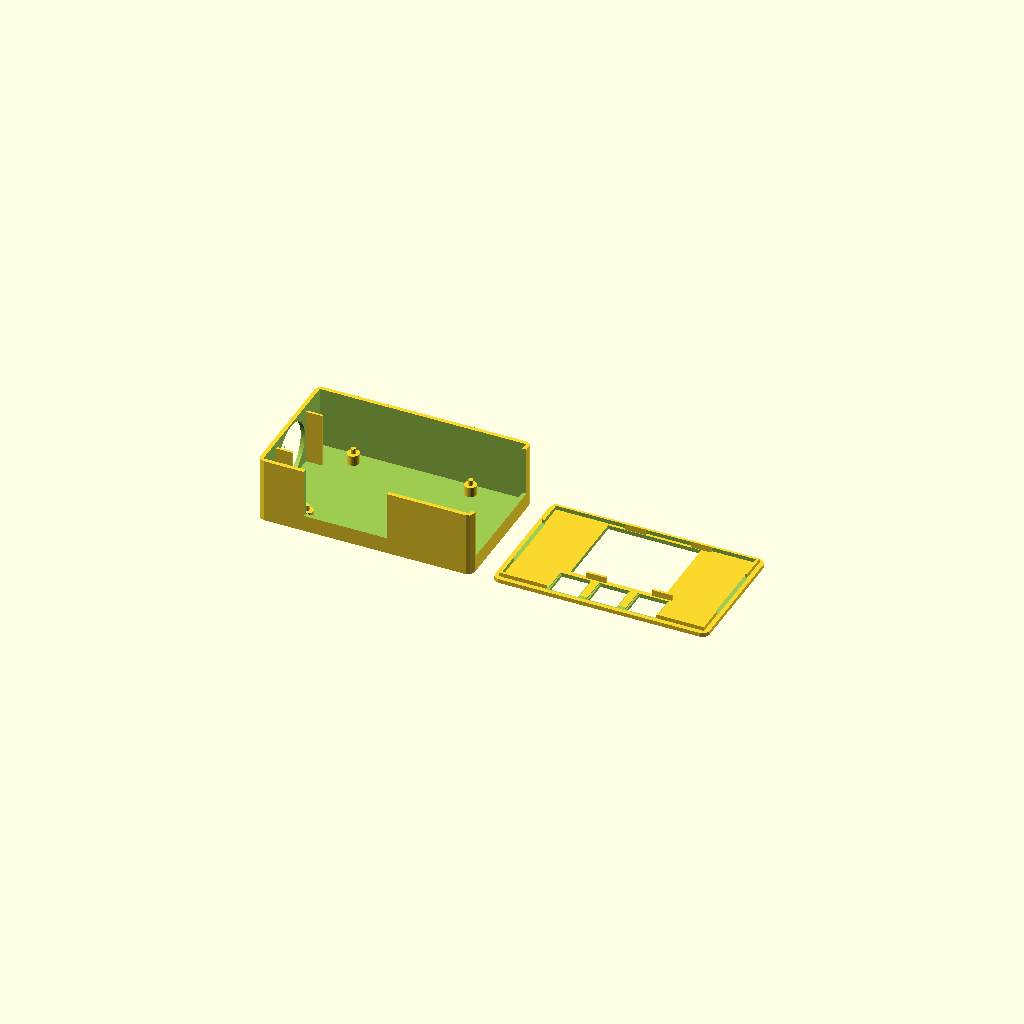
Cell 1: rendered with the file's own defaults.
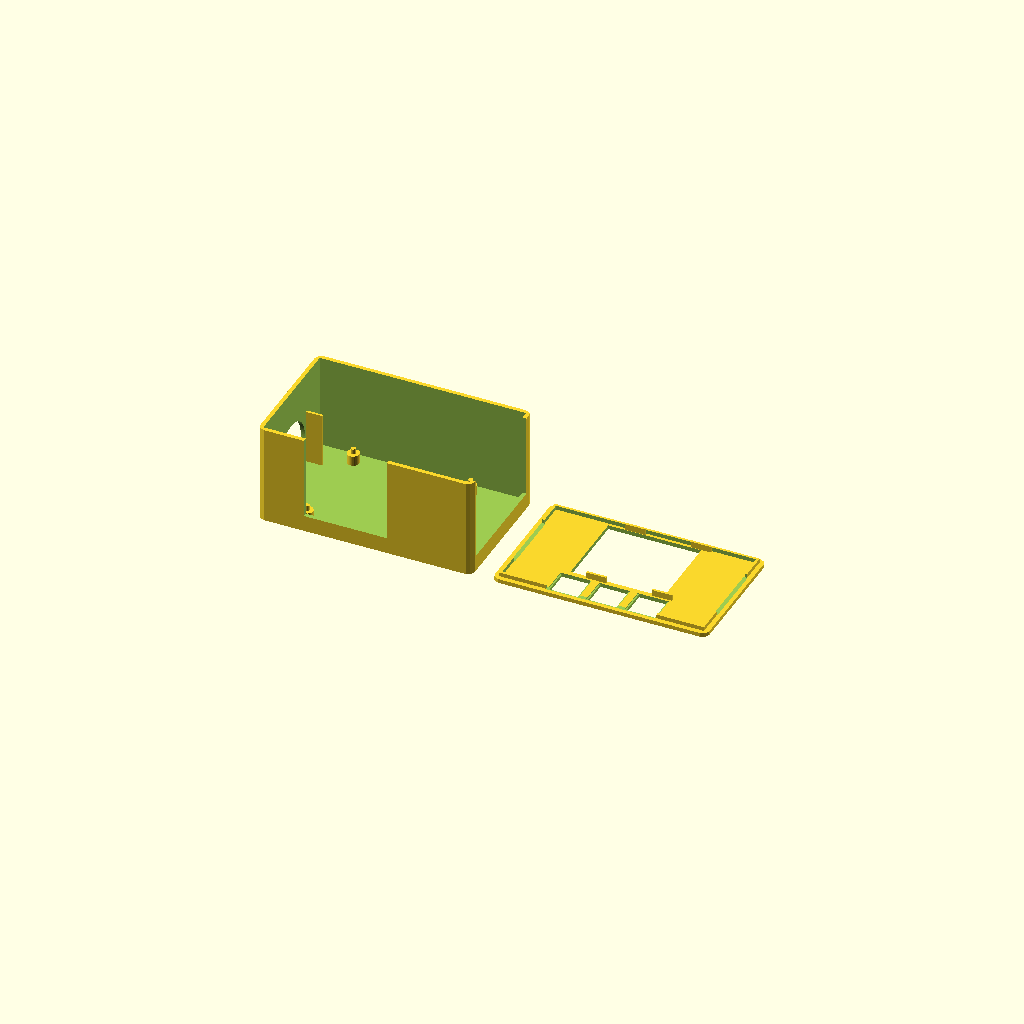
Cell 2 — usb_h set to 34, the other parameters unchanged.
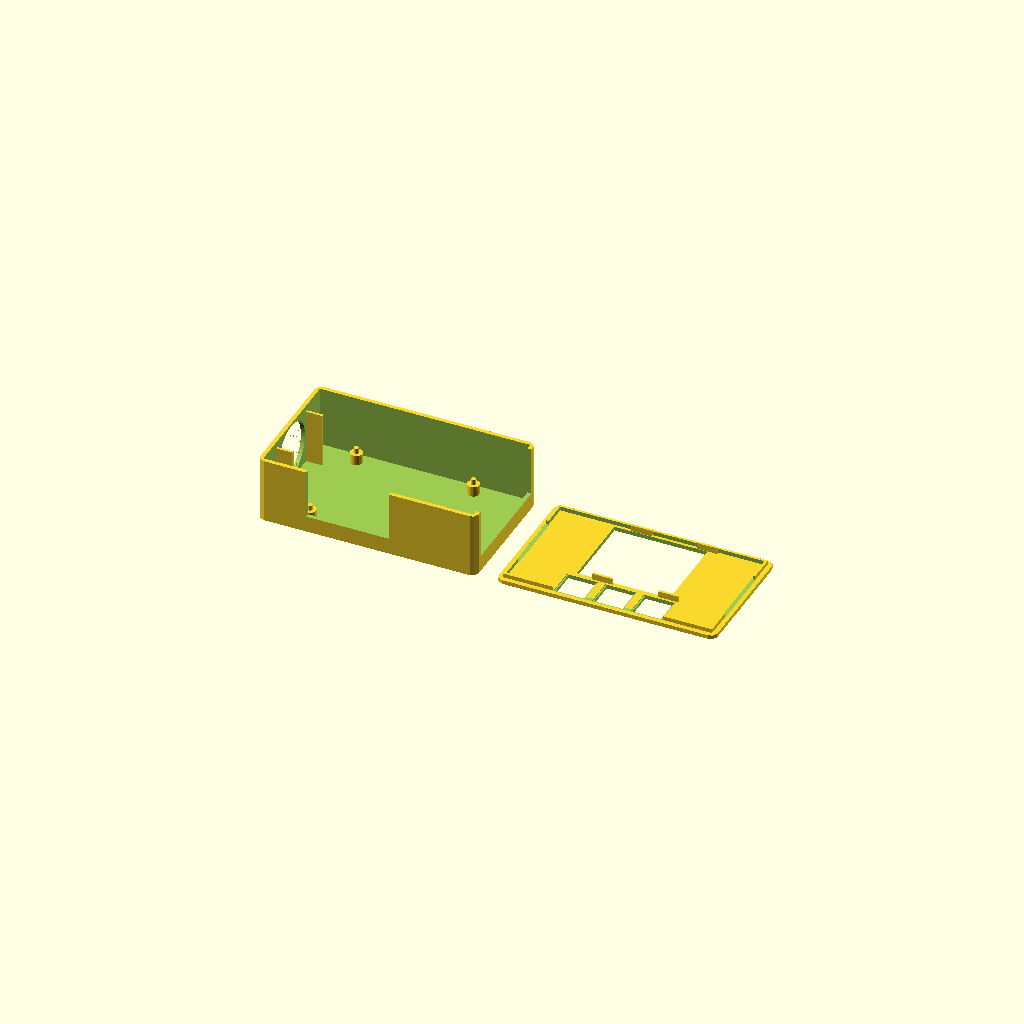
Cell 3: clr = 2 (everything else at default).
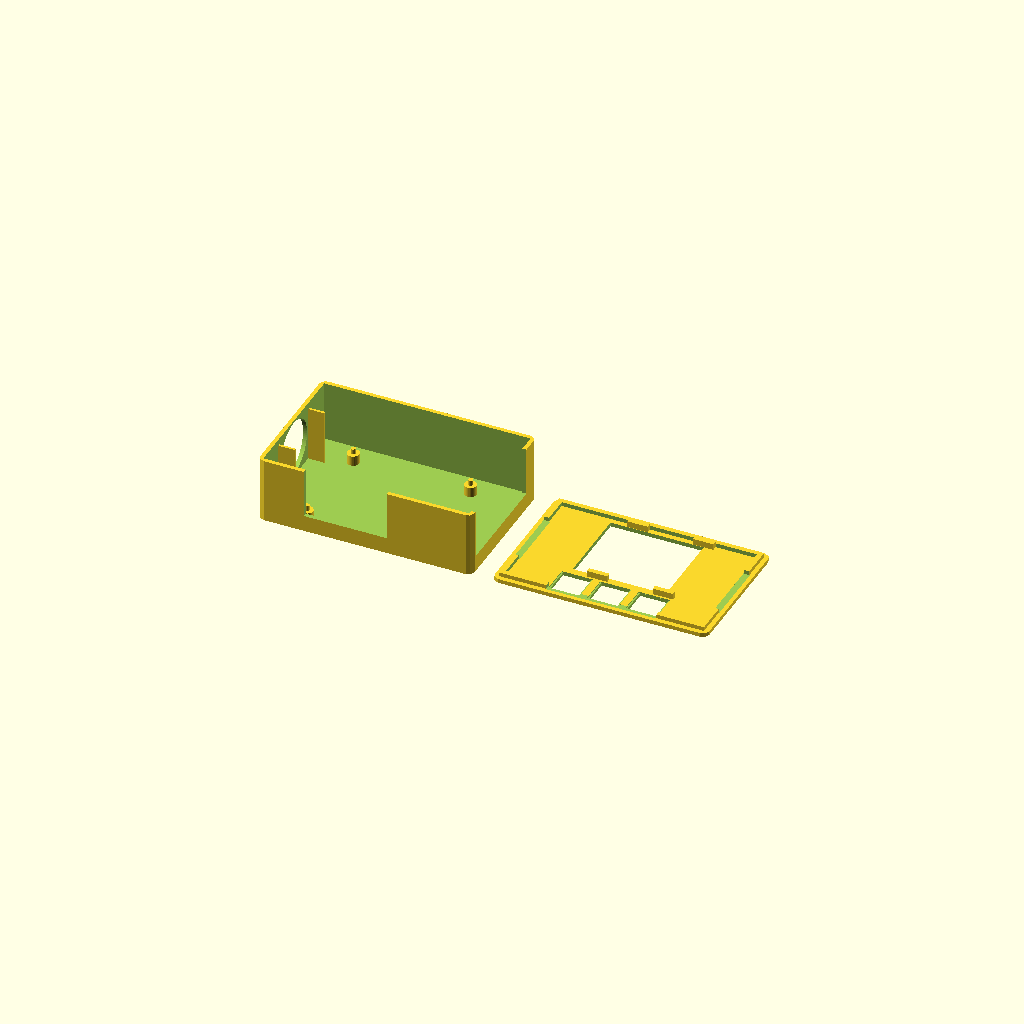
Cell 4 — lip_t set to 2.4, the other parameters unchanged.
One fixed orthographic camera (rotation 55°, 0°, 25°; colour scheme Cornfield) for every cell.
OpenSCAD source file hardware/case/v2/pi_case_v2.scad:
// Raspberry Pi 5 case v2: base + lid.
//   Base : same as pi_case.scad, but the -x end-wall camera opening is enlarged into a
//          28 mm fan opening, and the 30x30x7 fan sits INSIDE the case against that wall
//          (nothing sticks out of the case), held by two side ribs on the floor.
//   Lid  : same as pi_case.scad (same screen window), short-side screen walls removed,
//          4 round buttons replaced by 3 Cherry MX cutouts.
// Export: openscad -D 'part="base"' -o base.stl pi_case_v2.scad   (same for "lid")
// Print : base upright (floor on bed). Lid plate/face DOWN on bed, as in v1.
// Assemble: flip the lid END-OVER-END (about the Y axis) so the switch row lands on the
//           HDMI / USB-C (-y) side. Everything that mates is symmetric, so either flip fits.
// All units mm. Values marked (ASSUMED) were not specified - see the bottom of the file.

part = "both";      // "base", "lid", "testbed", "both" (print layout), "assembled" (preview), "none"

// ---------- Raspberry Pi 5 (unchanged from v1) ----------
pi_l = 85;  pi_w = 56;  pi_t = 1.6;
pi_hole_dx = 58;  pi_hole_dy = 49;  pi_hole_off = 3.5;   // M2.5 holes
usb_h = 17;         // USB/Ethernet stack height above the PCB (assumed in v1)

// ---------- case (unchanged from v1: proven tolerances) ----------
wall = 2;  floor_t = 2;  plate_t = 2;   // plate_t = lid top thickness
clr = 1;            // gap between Pi and inside wall
fit = 0.3;          // lid lip clearance
lip_t = 1.2;        // lip / pocket wall thickness
ring_h = 2;         // height of the lip that drops into the base
standoff_h = 5;
margin = lip_t + fit;

// ---------- screen (unchanged from v1) ----------
scr_l = 65;  scr_w = 40;   // PCB
scr_t = 5;                 // PCB + glass thickness (v1 assumption)
win_l = 46;  win_w = 40;   // visible window (kept exactly)
win_edge = 3;              // window offset from the glass-end PCB edge (kept exactly)
// Screen locators: small tabs on the two LONG sides only (the screen is taped in, so they
// just stop it sliding). v1 had full-length 5.6 mm walls; these are small and low.
tab_len = 10;              // along the screen's long edge
tab_h = 3;                 // hang below the plate (screen is 5 mm thick, so it still locates it)
tab_n = 2;                 // per long side, placed symmetrically about the board centre
tab_gap = 0.2;             // clearance to the board edge (same 0.4 total as v1's pocket)
tab_x = scr_l/4;           // tabs at +-this from the board centre along x

// ---------- camera (v1 geometry; kept so the base layout is identical) ----------
cam_l = 25;  cam_w = 24;
cam_hole_d = 14;    // v1 lens opening (replaced by the fan opening below)
cam_lens_dy = 2.5;
cam_depth = 8;
cam_wall = 1.2;
cam_cradle_on = false;     // v2: cradle removed - it would sit 8 mm behind the fan and block it

// ---------- fan (ASSUMED: 30 x 30 x 7 mm, e.g. 3007 5 V) ----------
fan_s = 30;                // frame size (height and width)
fan_t = 7;                 // frame thickness = depth into the case from the inner wall face
fan_hole_d = 28;           // airflow opening through the wall (blade sweep ~27-28); a 29 mm
                           // hole would leave only 0.7 mm of wall above it
fan_clr = 0.2;             // clearance per side between fan frame and the ribs
rib_t = 1.2;               // side rib thickness
rib_top = 29;              // ribs stop here (z), below the lid lip (z 30.2) so they never touch it
cable_z = rib_top;         // fan lead runs over the +y rib top, in the 3 mm under the lid

// ---------- switches (Cherry MX) ----------
mx_cut = 14.04;            // measured from modular-key-v1.stl (nominal 14.00), axis-aligned
mx_n = 3;
mx_pitch = 19.05;          // 1u keycap spacing
mx_plate_t = 1.5;          // plate thickness the MX clips need
mx_relief = 15.4;          // underside relief pocket along the clip axis (clip span ~15.2 mm)
mx_rot = 90;               // switch turned 90 deg: plate clips face +-x (along the row), so
                           // nothing sticks out toward the base wall or the screen in y.
                           // The 14 mm square cutout itself is the same either way.
mx_below = 8.3;            // housing (5.0) + pins (3.3) below the plate top face
mx_body = 14.0;            // housing width below the plate
keycap = 18;               // 1u keycap footprint (for the clearance report)
btn_row = 14;              // v1 strip below the screen that holds the switch row

// ---------- derived layout (identical to v1) ----------
pocket_l = scr_l + 0.4 + 2*lip_t;
pocket_w = scr_w + 0.4 + 2*lip_t;
cam_out_l = cam_l + 0.4 + 2*cam_wall;
cam_out_w = cam_w + 0.4 + 2*cam_wall;
cam_len   = cam_depth + 4;
bay_l = cam_len + 3;

px = bay_l + clr;
py = clr;
L = max(px + pi_l + clr, 2*margin + pocket_l);                  // inner length
W = max(pi_w + 2*clr, 2*margin + pocket_w + btn_row);           // inner width

// Screen orientation as in v1 (glass end toward -x in lid coords). With the lid flipped
// end-over-end the board then sits at x 14..79 in the case, clear of the USB stack.
glass_end = -1;            // -1 = v1 orientation (approved layout), +1 = mirrored
win_sx = glass_end * (scr_l/2 - win_edge - win_l/2); // window offset from the screen-board centre
scr_cx = L/2 - win_sx;                    // v2: board shifted so the WINDOW is centred on the lid
scr_cy = W - margin - pocket_w/2;
// v2 switch row: centred under the window in x; keycaps centred in the band between the
// lid's front edge and the window's lower edge (equal gap on both sides) in y.
mx_cx = L/2;                              // = window centre = lid centre
win_y0 = scr_cy - win_w/2;                // window lower edge (inner coords)
mx_cy = (-wall + win_y0)/2;               // mid-band
keycap_gap = (win_y0 + wall - keycap)/2;  // keycap edge to lid edge = keycap edge to window

cam_cy = W/2;
cam_cz = floor_t + cam_out_w/2;

pcb_top = floor_t + standoff_h + pi_t;
hang   = max(ring_h, scr_t + 0.6);
base_h = pcb_top + usb_h + hang + 1;

Lo = L + 2*wall;  Wo = W + 2*wall;        // outer footprint (base and lid)

// ---------- derived v2 ----------
fan_cy = cam_cy;                          // centred on the end wall
fan_cz = floor_t + fan_s/2;               // fan sits on the floor: z 2..32 (lid plate is at 32.2)
mx_span = (mx_n - 1) * mx_pitch;
lip_notch = mx_span + mx_relief + 1;      // lid lip removed over the switch row (x length)

module rrect(l, w, r, h) {
  translate([r, r, 0]) linear_extrude(h) offset(r = r) square([l - 2*r, w - 2*r]);
}

// ======================= BASE =======================
module base() {
  difference() {
    union() {
      difference() {
        rrect(Lo, Wo, 3, base_h);
        // cavity
        translate([wall, wall, floor_t]) cube([L, W, base_h]);
        // -y wall: USB-C power + 2 micro-HDMI (Pi 5 has no audio jack)
        translate([wall + px + 5, -1, pcb_top - 0.5]) cube([41, wall + 2, base_h]);
        // +x wall: Ethernet + USB
        translate([wall + L - 1, wall + py + 1, pcb_top - 0.5]) cube([wall + 2, pi_w - 2, base_h]);
      }
      // Pi standoffs with locating pins
      for (x = [0, pi_hole_dx], y = [0, pi_hole_dy])
        translate([wall + px + pi_hole_off + x, wall + py + pi_hole_off + y, floor_t]) {
          cylinder(d = 6, h = standoff_h, $fn = 30);
          cylinder(d = 2.4, h = standoff_h + pi_t + 1, $fn = 20);
        }
      if (cam_cradle_on) cam_cradle();
      fan_ribs();
    }
    // -x wall: v1 camera opening enlarged into the fan opening
    fan_cutout();
  }
}

// Opening through the -x end wall. The fan's airflow face sits flush on its inner side.
module fan_cutout() {
  translate([-1, wall + fan_cy, fan_cz])
    rotate([0, 90, 0]) cylinder(d = fan_hole_d, h = wall + 1.01, $fn = 90);
}

// Two ribs on the floor, either side of the fan; the wall is the back stop, the lid is the
// top stop (0.2 mm), the fan drops in from above. Tape or a dab of glue stops it sliding
// forward. Ribs are open at the front, so the fan lead leaves over the +y rib top.
module fan_ribs() {
  for (s = [-1, 1])
    translate([wall - 0.01, wall + fan_cy + s*(fan_s/2 + fan_clr) - (s < 0 ? rib_t : 0), floor_t - 0.01])
      cube([fan_t + 1.01, rib_t, rib_top - floor_t + 0.01]);
}

// v1 camera cradle, kept for reference (off by default)
module cam_cradle() {
  difference() {
    translate([wall, wall + cam_cy - cam_out_l/2, floor_t - 0.1])
      cube([cam_len, cam_out_l, cam_out_w + 0.1]);
    translate([wall - 0.01, wall + cam_cy - (cam_l + 0.4)/2, floor_t + cam_wall])
      cube([cam_len + 1, cam_l + 0.4, cam_out_w]);
  }
  for (sy = [-1, 1], z = [0, cam_w + 0.4 - 4])
    translate([wall + cam_depth - 1.5,
               wall + cam_cy + sy * (cam_l + 0.4)/2 - (sy > 0 ? 4 : 0),
               floor_t + cam_wall + z])
      cube([1.5, 4, 4]);
}

// ======================= LID =======================
// Printed plate-down; it flips over onto the base.
module lid() {
  difference() {
    union() {
      rrect(Lo, Wo, 3, plate_t);
      // lip that drops into the base (notched over the switch row)
      translate([wall + fit, wall + fit, plate_t]) difference() {
        cube([L - 2*fit, W - 2*fit, ring_h]);
        translate([lip_t, lip_t, -1]) cube([L - 2*fit - 2*lip_t, W - 2*fit - 2*lip_t, ring_h + 2]);
      }
      // screen locator tabs: 2 small tabs on each LONG side, hugging the board edge
      for (sy = [-1, 1], sx = [-1, 1])
        translate([wall + scr_cx + sx*tab_x - tab_len/2,
                   wall + scr_cy + (sy > 0 ? scr_w/2 + tab_gap : -(scr_w/2 + tab_gap + lip_t)),
                   plate_t - 0.01])
          cube([tab_len, lip_t, tab_h + 0.01]);
    }
    // screen window (unchanged)
    translate([wall + scr_cx + win_sx - win_l/2, wall + scr_cy - win_w/2, -1])
      cube([win_l, win_w, plate_t + 2]);
    // MX switches in the old button row
    for (i = [0 : mx_n - 1])
      translate([wall + mx_cx + (i - (mx_n - 1)/2) * mx_pitch, wall + mx_cy, 0]) rotate([0, 0, mx_rot]) {
        translate([-mx_cut/2, -mx_cut/2, -1]) cube([mx_cut, mx_cut, plate_t + 2]);
        if (plate_t > mx_plate_t)   // underside relief on the clip faces -> 1.5 mm plate there
          translate([-mx_cut/2, -mx_relief/2, mx_plate_t]) cube([mx_cut, mx_relief, plate_t]);
      }
    // lip notch over the switch row (switch housings would hit the -y lip)
    translate([wall + mx_cx - lip_notch/2, wall, plate_t - 0.01])
      cube([lip_notch, fit + lip_t + 0.5, ring_h + 1]);
    // lip notches at BOTH short ends over the fan (fan top is 0.2 mm under the plate, so the
    // lip would hit it); both ends so either lid flip works. Centred, so mirror-symmetric.
    for (ex = [wall, wall + L - fit - lip_t - 0.5])
      translate([ex, wall + W/2 - (fan_s/2 + fan_clr + 1), plate_t - 0.01])
        cube([fit + lip_t + 0.5, fan_s + 2*fan_clr + 2, ring_h + 1]);
  }
}

// lid in its closed position on the base (flipped end-over-end)
module lid_assembled() {
  translate([Lo, 0, base_h + plate_t]) rotate([0, 180, 0]) lid();
}

// Test bed: an exact full-depth slice of lid() around the screen and the 3 switches
// (same window, screen walls, MX cutouts + relief, plate thickness, lip segments).
// Being full depth, its lip pieces also drop into a base, so it can sit on the case.
tb_x0 = wall + min(scr_cx - pocket_l/2, mx_cx - mx_span/2 - keycap/2) - 2;
tb_x1 = wall + max(scr_cx + pocket_l/2, mx_cx + mx_span/2 + keycap/2) + 2;
module test_bed() {
  translate([-tb_x0, 0, 0]) intersection() {
    lid();
    translate([tb_x0, -1, -1]) cube([tb_x1 - tb_x0, Wo + 2, 50]);
  }
}

if (part == "base") base();
else if (part == "lid") lid();
else if (part == "testbed") test_bed();
else if (part == "assembled") { base(); lid_assembled(); }
else if (part == "both") {
  base();
  translate([Lo + 10, 0, 0]) lid();
}

echo(str("Outer size: ", Lo, " x ", Wo, " x ", base_h + plate_t, " mm (base + lid)"));
echo(str("Base h ", base_h, "  lid h ", plate_t + hang, "  inner ", L, " x ", W));
echo(str("Fan inside: x ", wall, "..", wall + fan_t, "  y ", wall + fan_cy - fan_s/2, "..", wall + fan_cy + fan_s/2, "  z ", fan_cz - fan_s/2, "..", fan_cz + fan_s/2, "  Pi starts x ", wall + px));
echo(str("MX row centre y ", wall + mx_cy, "  x centres ", [for (i = [0:mx_n-1]) wall + mx_cx + (i - (mx_n-1)/2)*mx_pitch]));
echo(str("Window x ", wall + scr_cx + win_sx - win_l/2, "..", wall + scr_cx + win_sx + win_l/2,
         " (centre ", wall + scr_cx + win_sx, ", lid centre ", Lo/2, ")  y ", wall + win_y0, "..", wall + win_y0 + win_w));
echo(str("Keycap row x ", wall + mx_cx - mx_span/2 - keycap/2, "..", wall + mx_cx + mx_span/2 + keycap/2,
         "  y ", wall + mx_cy - keycap/2, "..", wall + mx_cy + keycap/2, "  gap to lid edge / window ", keycap_gap));
echo(str("Screen board x ", wall + scr_cx - scr_l/2, "..", wall + scr_cx + scr_l/2));

// ---------- ASSUMPTIONS (fields left TODO) ----------
// Fan: 30x30x7 mm, INSIDE the case on the floor against the -x wall, held by two ribs +
//   tape/glue. 28 mm wall opening. Its screw holes aren't used. Fan lead runs over a rib.
// Screen: v1 numbers kept (65x40 PCB, 46x40 window, 5 mm thick); glass size unknown.
// Switch layout: 3 in a row at 19.05 mm pitch in v1's button strip, centred on the lid.
// Print: base upright; lid face down.
Customizer parameters (derived from the source; name, type, default, range or options):
part: string, default "both"
usb_h: number, default 17
clr: number, default 1
fit: number, default 0.3
lip_t: number, default 1.2
ring_h: number, default 2
standoff_h: number, default 5
scr_t: number, default 5
win_edge: number, default 3
tab_len: number, default 10
tab_h: number, default 3
tab_n: number, default 2
tab_gap: number, default 0.2
cam_hole_d: number, default 14
cam_lens_dy: number, default 2.5
cam_depth: number, default 8
cam_wall: number, default 1.2
cam_cradle_on: bool, default false
fan_s: number, default 30
fan_t: number, default 7
fan_hole_d: number, default 28
fan_clr: number, default 0.2
rib_t: number, default 1.2
rib_top: number, default 29
mx_cut: number, default 14.04
mx_n: number, default 3
mx_pitch: number, default 19.05
mx_plate_t: number, default 1.5
mx_relief: number, default 15.4
mx_rot: number, default 90
mx_below: number, default 8.3
mx_body: number, default 14
keycap: number, default 18
btn_row: number, default 14
glass_end: number, default -1
